Run: headless pygame with SDL's dummy video driver; simulated clock (each Clock.tick advances the game by its frame time, no real sleeping); random seed 0; keys injected as events and as key.get_pressed() state; no mouse input.
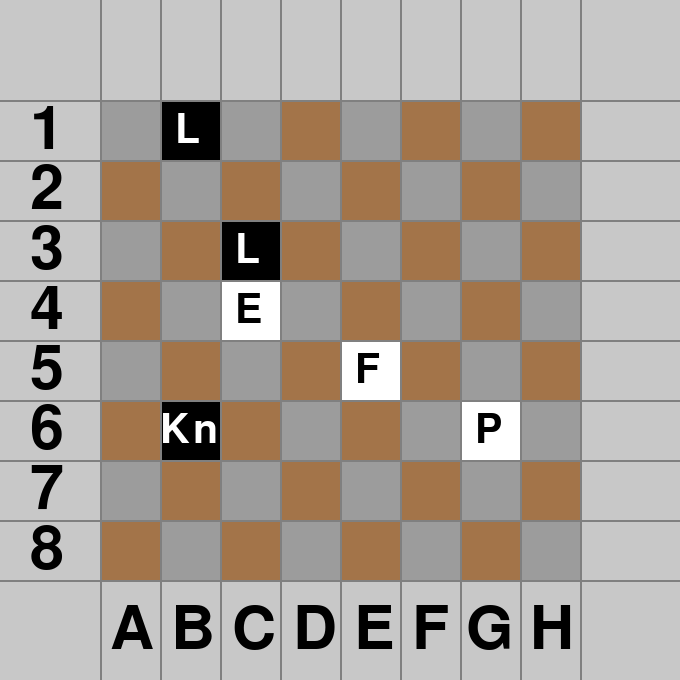
Frame 1 of 4 · flips 1–60 · no input
Frame 2 of 4 · flips 61–180 · tapped SPACE, RETURN · held RIGHT (→), D · screen unchanged from frame 1, image omitted
Frame 3 of 4 · flips 181–300 · held DOWN (↓), S · screen unchanged from frame 2, image omitted
Frame 4 of 4 · flips 301–420 · held LEFT (←), A, UP (↑), W · screen unchanged from frame 3, image omitted

The pygame program that drew these frames:

import pygame

class Figurs: # Класс всех фигур на доске

    def __init__(self, x, y, color):
        self.color = color # Цвет фигуры (белый или чёрный)
        self.start_position = (x, y) # Стартовая позиция фигуры
        self.x = x
        self.y = y
        self.attacked = False # Обозначение, атакована ли фигура
        self.moves = [] # Все возможные ходы фигуры
        self.chosen = False

    def can_move(self, mass): # Метод для нахождения вариантов хода
        for i in desk.figurs: # приравнивание всех атрибутов выбора на False
            i.chosen = False
        mass.remover() # метод удаляющий невозможные ходы
        self.moves = mass.move # обновление атрибута фигуры
        desk.all_moves = mass.move # добавление в атрибут доски все видимые пути
        self.chosen = True
        desk.upload()

    def move_to(self, x, y):
        if (x, y) in desk.all_moves:
            self.start_position = (x, y)
        else:
            print("Нельзя выполнить это действие")

class Desk: # класс шахматной доски

    def __init__(self, figurs):
        self.dicter = {} # словарь с ключами: стартовыми позициями, значениями: фигурами
        self.figurs = figurs # все фигуры на доске
        self.all_moves = [] # все возможные ходы выбранной фигуры
        position_in_desk = []
        for i in self.figurs: # позиции всех фигур на доске
            self.dicter[i.start_position] = i
            position_in_desk.append(i.start_position)
        self.position_in_desk = position_in_desk # создание атрибута с таким массивом

    def upload(self):
        self.dicter = {}
        position_in_desk = []
        for i in self.figurs:  # переопределение позиций фигур
            self.dicter[i.start_position] = i
            position_in_desk.append(i.start_position)
        self.position_in_desk = position_in_desk

    def draw_desk(self): # отрисовка доски
        # стандартный вызов окна pygame

        pixels = 60

        WIDHT = 200 + 8 * pixels
        HEIGHT = 200 + 8 * pixels
        FPS = 30

        pygame.init()
        screen = pygame.display.set_mode((WIDHT, HEIGHT))
        pygame.display.set_caption("Chess")
        clock = pygame.time.Clock()

        # работа с шрифтом и текстом

        f1 = pygame.font.Font(None, 90)
        f2 = pygame.font.Font(None, 60)
        text1 = f1.render('A B C D E F G H', True, (0, 0, 0))

        running = 1

        # запуск программы

        while running:
            clock.tick(FPS)
            for event in pygame.event.get():
                if event.type == pygame.QUIT:
                    running = 0
            screen.fill((200, 200, 200))
            for i in range(0, 8): # проход по всем клеткам доски и их отрисовка в зависимости от параметров
                for j in range(0, 8):
                    if (i, j) in self.dicter.keys(): # на этой клетке стоит фигура
                        color_fig = self.dicter[(i, j)].color
                        sym = self.dicter[(i, j)].name
                        if color_fig == "Black":
                            color_sym = "White"
                        else:
                            color_sym = "Black"
                        pygame.draw.rect(screen, color_fig, (100 + j * pixels, 100 + i * pixels, pixels, pixels))
                        if sym != "Kn": # отрисовка названия фигуры
                            screen.blit(f2.render(sym, True, color_sym), (115 + j * pixels, 110 + i * pixels))
                        else:
                            screen.blit(f2.render(sym, True, color_sym), (100 + j * pixels, 110 + i * pixels))
                    elif (i, j) in self.all_moves: # при вызове метода can_move фигура берётся в руку ==> показываются все ходы фигуры
                        pygame.draw.rect(screen, (255, 230, 0), (100 + j * pixels, 100 + i * pixels, pixels, pixels))
                    elif (i + j) % 2 == 0:
                        pygame.draw.rect(screen, (156, 156, 156), (100 + j * pixels, 100 + i * pixels, pixels, pixels))
                    else:
                        pygame.draw.rect(screen, (163, 116, 73), (100 + j * pixels, 100 + i * pixels, pixels, pixels))
                    # линиии на доске
                    pygame.draw.rect(screen, (128, 128, 128), (100 + j * pixels, i * pixels, 2, HEIGHT))
                    pygame.draw.rect(screen, (128, 128, 128), (j * pixels, 100 + i * pixels, WIDHT, 2))
            pygame.draw.rect(screen, (128, 128, 128), (0 * pixels, 100 + 8 * pixels, WIDHT, 2))
            pygame.draw.rect(screen, (128, 128, 128), (100 + 8 * pixels, 0 * pixels, 2, HEIGHT))
            # прикрепление текста
            screen.blit(text1, (110, 600))
            for i in "12345678":
                text2 = f1.render(i, True, (0, 0, 0))
                screen.blit(text2, (30, 60 * int(i) + 40))
            pygame.display.flip()

        pygame.quit()

class Positions(Desk): # дочерний класс позиций на доске

    def __init__(self, move):
        super(Positions, self).__init__(desk.figurs)
        self.move = move # создание атрибута со всеми путями для определённой фигуры

    def remover(self): # метод удаления всех невозможных ходов
        new_move = []
        for i in self.move:
            if i[0] >= 0 and i[1] >= 0 and i[0] <= 7 and i[1] <= 7 and not(i in self.position_in_desk):
                new_move.append(i)
        self.move = new_move

class King(Figurs): # король

    def __init__(self, x, y, color):
        super(King, self).__init__(x, y, color)
        self.name = "K"

    def can_move(self): # метод нахождения всех возможных ходов фигуры
        mass = Positions([(self.x + i, self.y + j) for i in range(-1, 2) for j in range(-1, 2) if i != 0 or j != 0])
        super(King, self).can_move(mass) # возвращение в метод родительского класса

        # у остальных фигур аналогичный код отвечает за то же

class Peshka(Figurs):

    def __init__(self, x, y, color):
        super(Peshka, self).__init__(x, y, color)
        self.name = "P"

    def can_move(self):
        if self.color == "White": # по цыету разные стороны
            mass = Positions([(self.x + 1, self.y)])
        else:
            mass = Positions([(self.x - 1, self.y)])
        super(Peshka, self).can_move(mass)

class Knight(Figurs):

    def __init__(self, x, y, color):
        super(Knight, self).__init__(x, y, color)
        self.name = "Kn"

    def can_move(self):
        mass = Positions([(self.x + i, self.y + j) for i in range(-2, 3) for j in range(-2, 3) if abs(i) + abs(j) == 3])
        super(Knight, self).can_move(mass)

class Eleph(Figurs):

    def __init__(self, x, y, color):
        super(Eleph, self).__init__(x, y, color)
        self.name = "E"

    def can_move(self):
        # удаляет все возможные перепрыгивания через фигуры
        pit = desk.position_in_desk # все фигуры на доске
        res1 = []
        res2 = []
        x, y = self.x, self.y
        # прохождение по диагонали и удаление всех перепрыгивний
        for i in range(-7, 8):
            if 0 <= x + i <= 7 and 0 <= y + i <= 7 and i != 0:
                res1.append((x + i, y + i))
                if i < 0 and (x + i, y + i) in pit:
                    res1 = []
                if i > 0 and (x + i, y + i) in pit:
                    break
        # прохождение по другой диагонали и удаление всех перепрыгивний
        for i in range(-7, 8):
            if 0 <= x + i <= 7 and 0 <= y - i <= 7 and i != 0:
                res2.append((x + i, y - i))
                if i < 0 and (x + i, y - i) in pit:
                    res2 = []
                if i > 0 and (x + i, y - i) in pit:
                    break
        mass = Positions(res1 + res2)
        super(Eleph, self).can_move(mass)

class Ladia(Figurs):

    def __init__(self, x, y, color):
        super(Ladia, self).__init__(x, y, color)
        self.name = "L"

    def can_move(self):
        # Аналогично, как у слона, только другой направление
        pit = desk.position_in_desk
        res1 = []
        res2 = []
        x, y = self.x, self.y
        for i in range(-7, 8):
            if 0 <= x + i <= 7 and i != 0:
                res1.append((x + i, y))
            if i < 0 and (x + i, y) in pit:
                res1 = []
            if i > 0 and (x + i, y) in pit:
                break
        for i in range(-7, 8):
            if 0 <= y + i <= 7 and i != 0:
                res2.append((x, y + i))
            if i < 0 and (x, y + i) in pit:
                res2 = []
            if i > 0 and (x, y + i) in pit:
                break

        mass = Positions(res1 + res2)
        super(Ladia, self).can_move(mass)

class Ferz(Figurs):

    def __init__(self, x, y, color):
        super(Ferz, self).__init__(x, y, color)
        self.name = "F"

    def can_move(self):
        # совмещение ходов слона и ладьи
        eleph = Eleph(self.x, self.y, self.color)
        eleph.can_move()
        ladia = Ladia(self.x, self.y, self.color)
        ladia.can_move()
        mass = Positions(eleph.moves + ladia.moves)
        super(Ferz, self).can_move(mass)

a = Ladia(0, 1, "Black")
b = Peshka(5, 6, "White")
c = Knight(5, 1, "Black")
d = Eleph(3, 2, "White")
e = Ladia(2, 2, "Black")
f = Ferz(4, 4, "White")
mass = [a, b, c, d, e, f]
desk = Desk(mass)
desk.draw_desk()
c.can_move()
desk.draw_desk()
a.can_move()
desk.draw_desk()
a.move_to(4, 1)
f.can_move()
desk.draw_desk()
